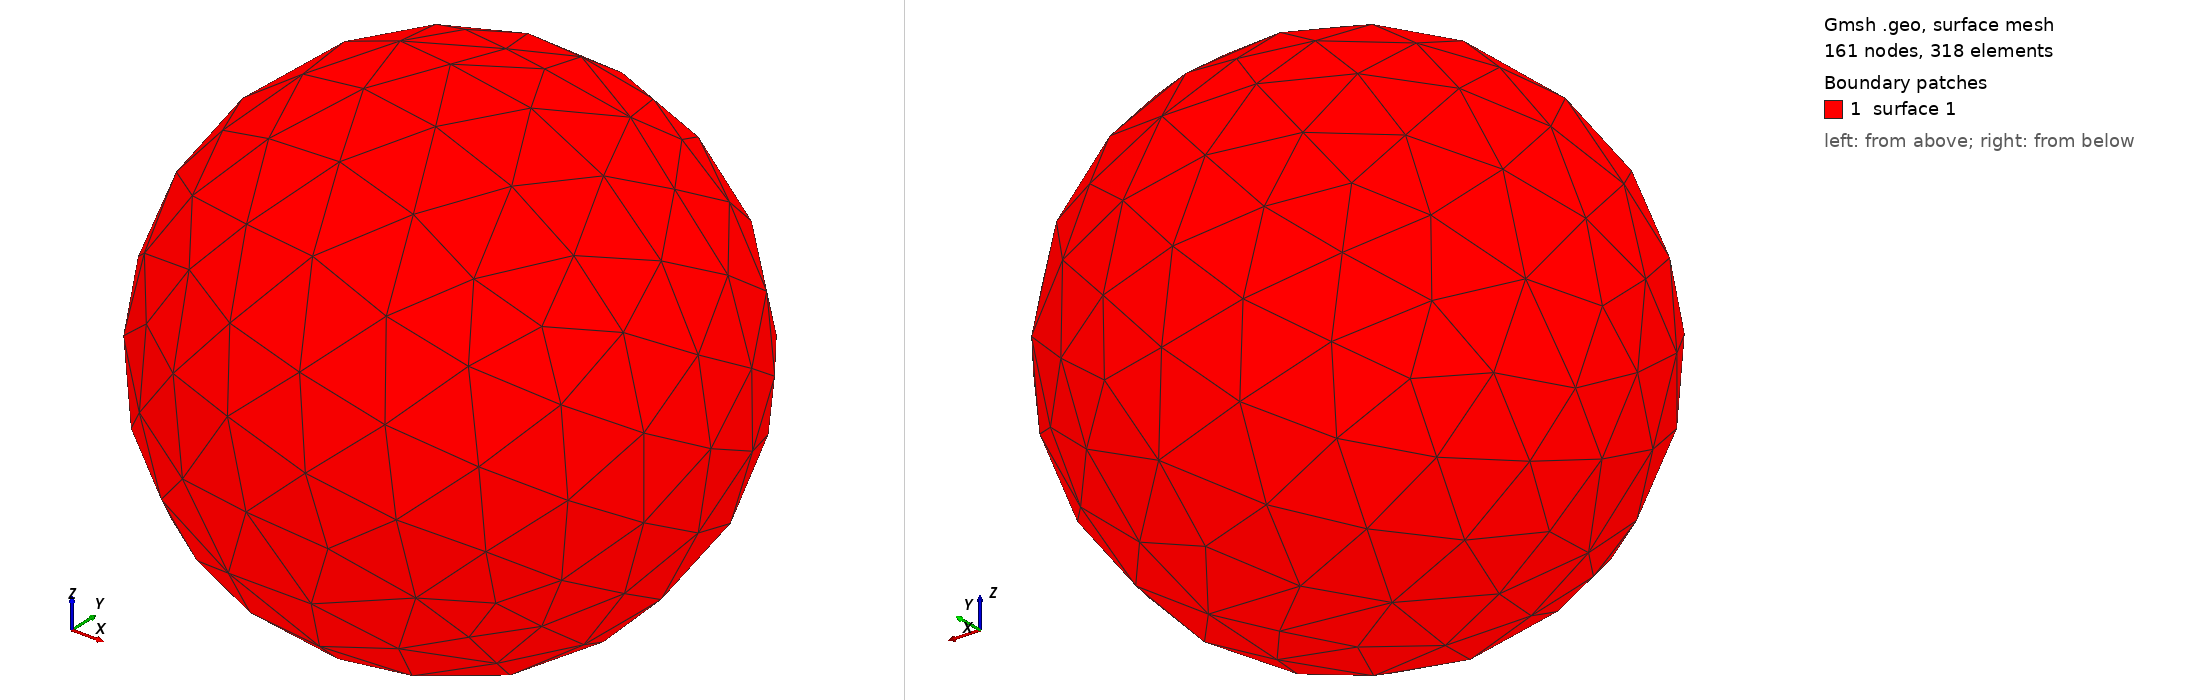

Gmsh geometry script, surface-meshed: 161 nodes, 318 surface elements. Boundary patches (legend numbers): 1 surface 1. Left view from above one corner, right view from below the opposite corner. The script declares no physical surfaces, so the legend lists its geometric surfaces. The drawing asked Gmsh for element sizes between 1% and 20% of the model's largest extent; the script's own settings can give other sizes.

=== 3d_sphere_small.geo (drawn) ===
//+
radius = 1e-3;
lc = 0.5e-3;

//Point(1) = {0, -0, 0, lc};
//+
SetFactory("OpenCASCADE");
// mesh size factor = 1 => 171 nodes (v 3.6.0) 199 nodes (v 4.1.7)

//Mesh.CharacteristicLengthFactor = 3;
Mesh.CharacteristicLengthFactor = 1;
//Mesh.CharacteristicLengthFactor = 0.75;
//Mesh.CharacteristicLengthFactor = 0.5;
//Mesh.CharacteristicLengthFactor = 0.25;
//Sphere(1) = {0, 0, 0, radius, -Pi/2, Pi/2, 2*Pi};
Sphere(1) = {0, 0, 0, radius};
